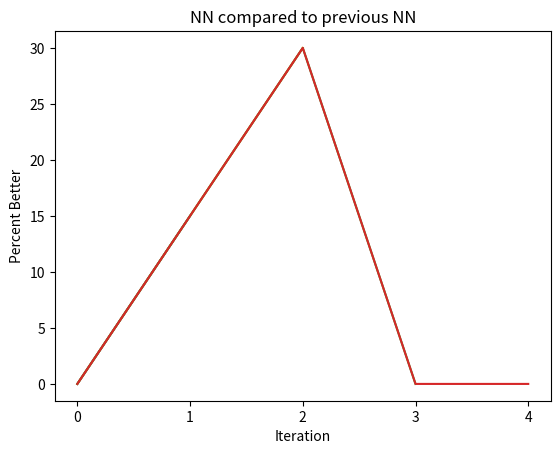

Recreate this plot in Python.
import matplotlib.pyplot as plt
import numpy as np
import math
class Graph():
    
    def __init__(self):
        self.iteration = int(1)
        self.percents = [0]

    def add_iteration(self,percentBetter):
        self.iteration+=1
        better = percentBetter-50
        if better < 0:
            better = 0
        self.percents.append(better)

    def save_plot(self):
        xList = np.arange(0,self.iteration)
        plt.plot(xList,self.percents)
        plt.xlabel("Iteration")
        plt.ylabel("Percent Better")
        plt.xticks(xList)
        plt.title("NN compared to previous NN")
        plt.savefig(f'iteration{self.iteration-1}_percentage.png')

def main():
    g = Graph()
    g.add_iteration(65)
    g.save_plot()
    g.add_iteration(80)
    g.save_plot()
    g.add_iteration(5)
    g.save_plot()
    g.add_iteration(34)
    g.save_plot()
if __name__ == "__main__":
    main()
